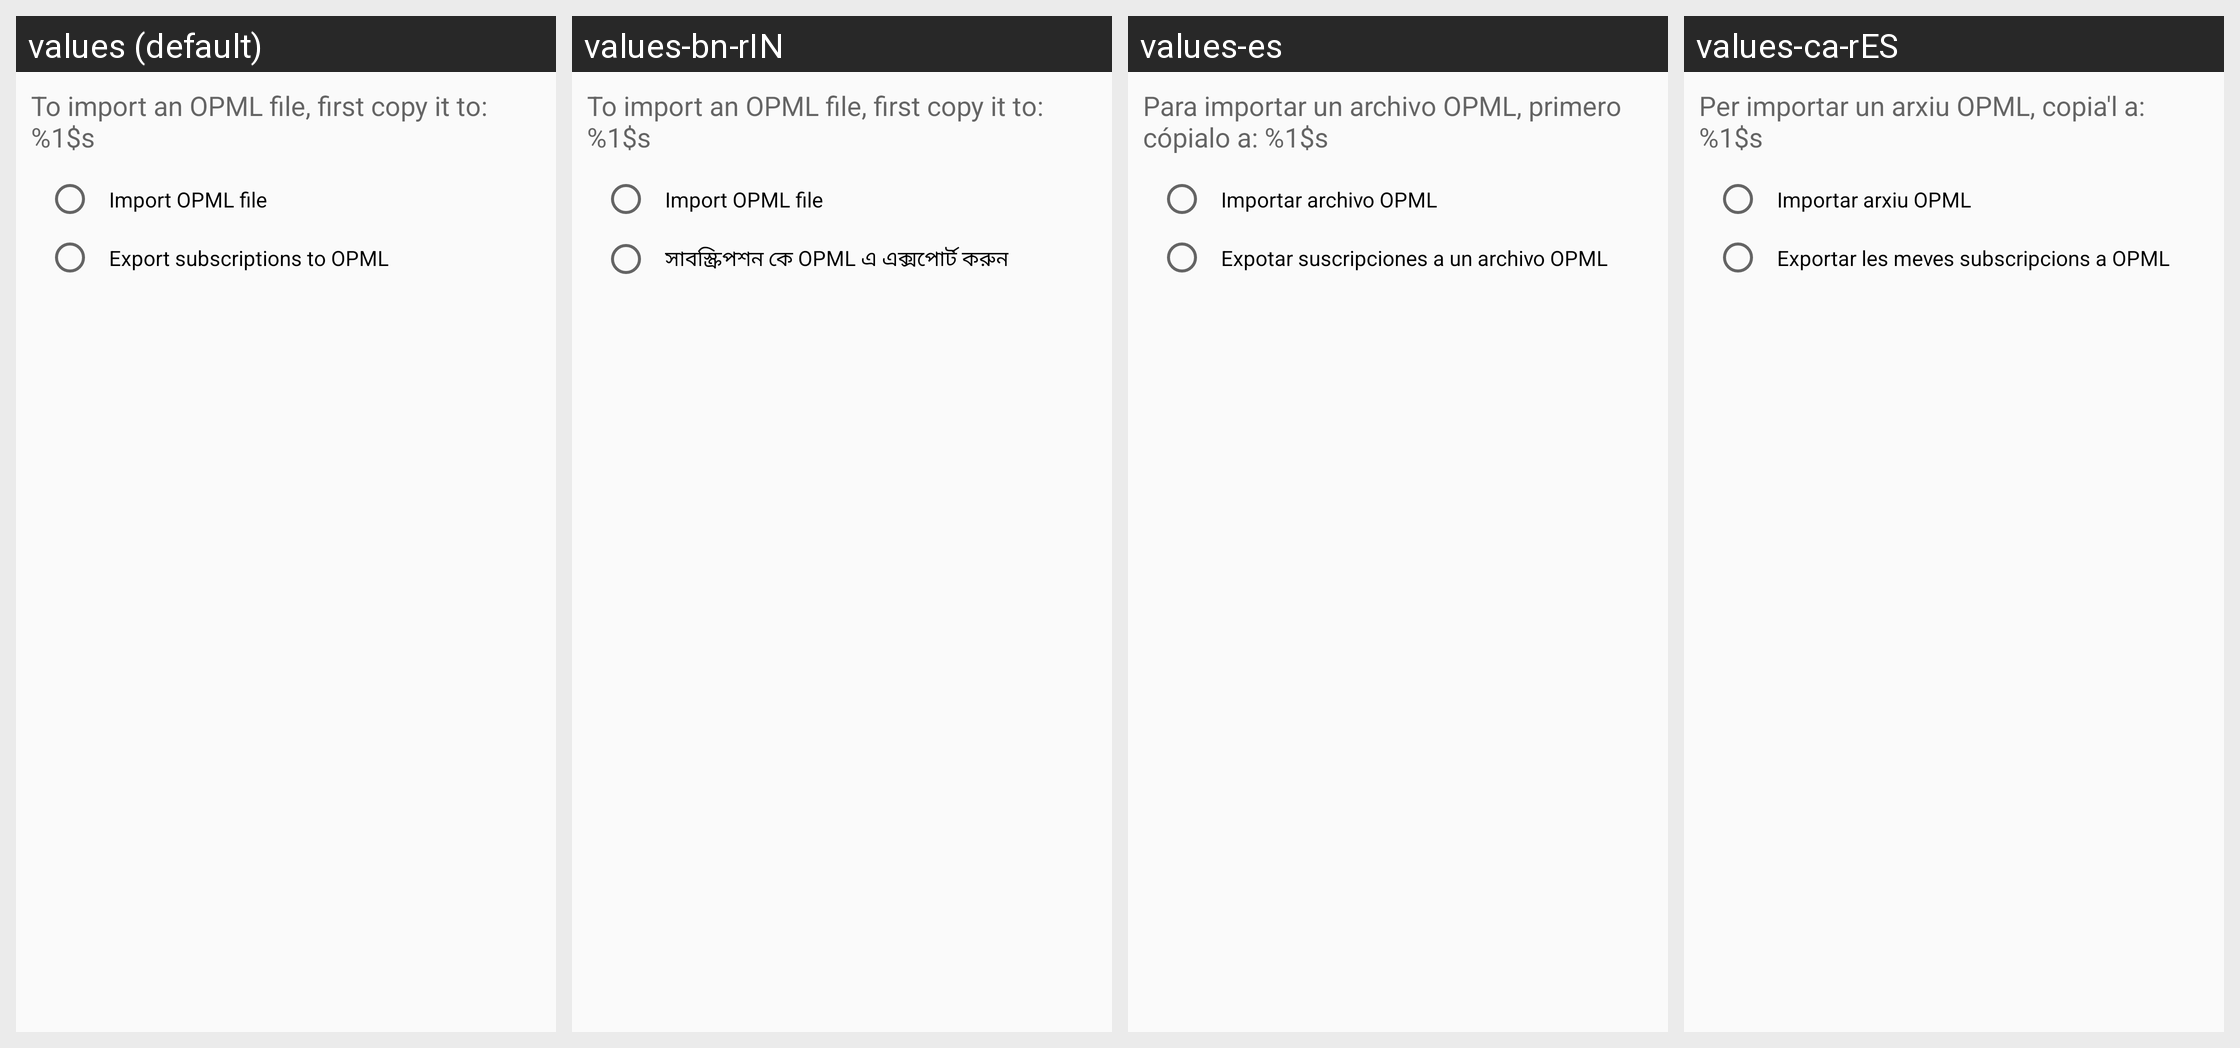

Translations of the strings shown on this Android screen, per locale in the grid:
Android screen res/layout/dialog_opml.xml rendered under 4 locales, left to right: values (default), values-bn-rIN, values-es, values-ca-rES. Device: Nexus 5 (rendered at 1080×1920; each locale shown at half size, 540×960, under a caption strip naming it); theme SoundWavesTheme.Light.
Other locales in the repository, not shown: values-da, values-de, values-el, values-fr, values-ja, values-pt.
Strings drawn on this screen, with the default value and each locale's value (text and hints the layout hard-codes, and strings that could not be matched under every locale, appear in the picture but are not listed):

opml_import_instructions
  values: To import an OPML file, first copy it to: %1$s
  values-bn-rIN: To import an OPML file, first copy it to: %1$s
  values-es: Para importar un archivo OPML, primero cópialo a: %1$s
  values-ca-rES: Per importar un arxiu OPML, copia'l a: %1$s

opml_radio_import
  values: Import OPML file
  values-bn-rIN: Import OPML file
  values-es: Importar archivo OPML
  values-ca-rES: Importar arxiu OPML

opml_radio_export
  values: Export subscriptions to OPML
  values-bn-rIN: সাবস্ক্রিপশন কে OPML এ এক্সপোর্ট করুন
  values-es: Expotar suscripciones a un archivo OPML
  values-ca-rES: Exportar les meves subscripcions a OPML
